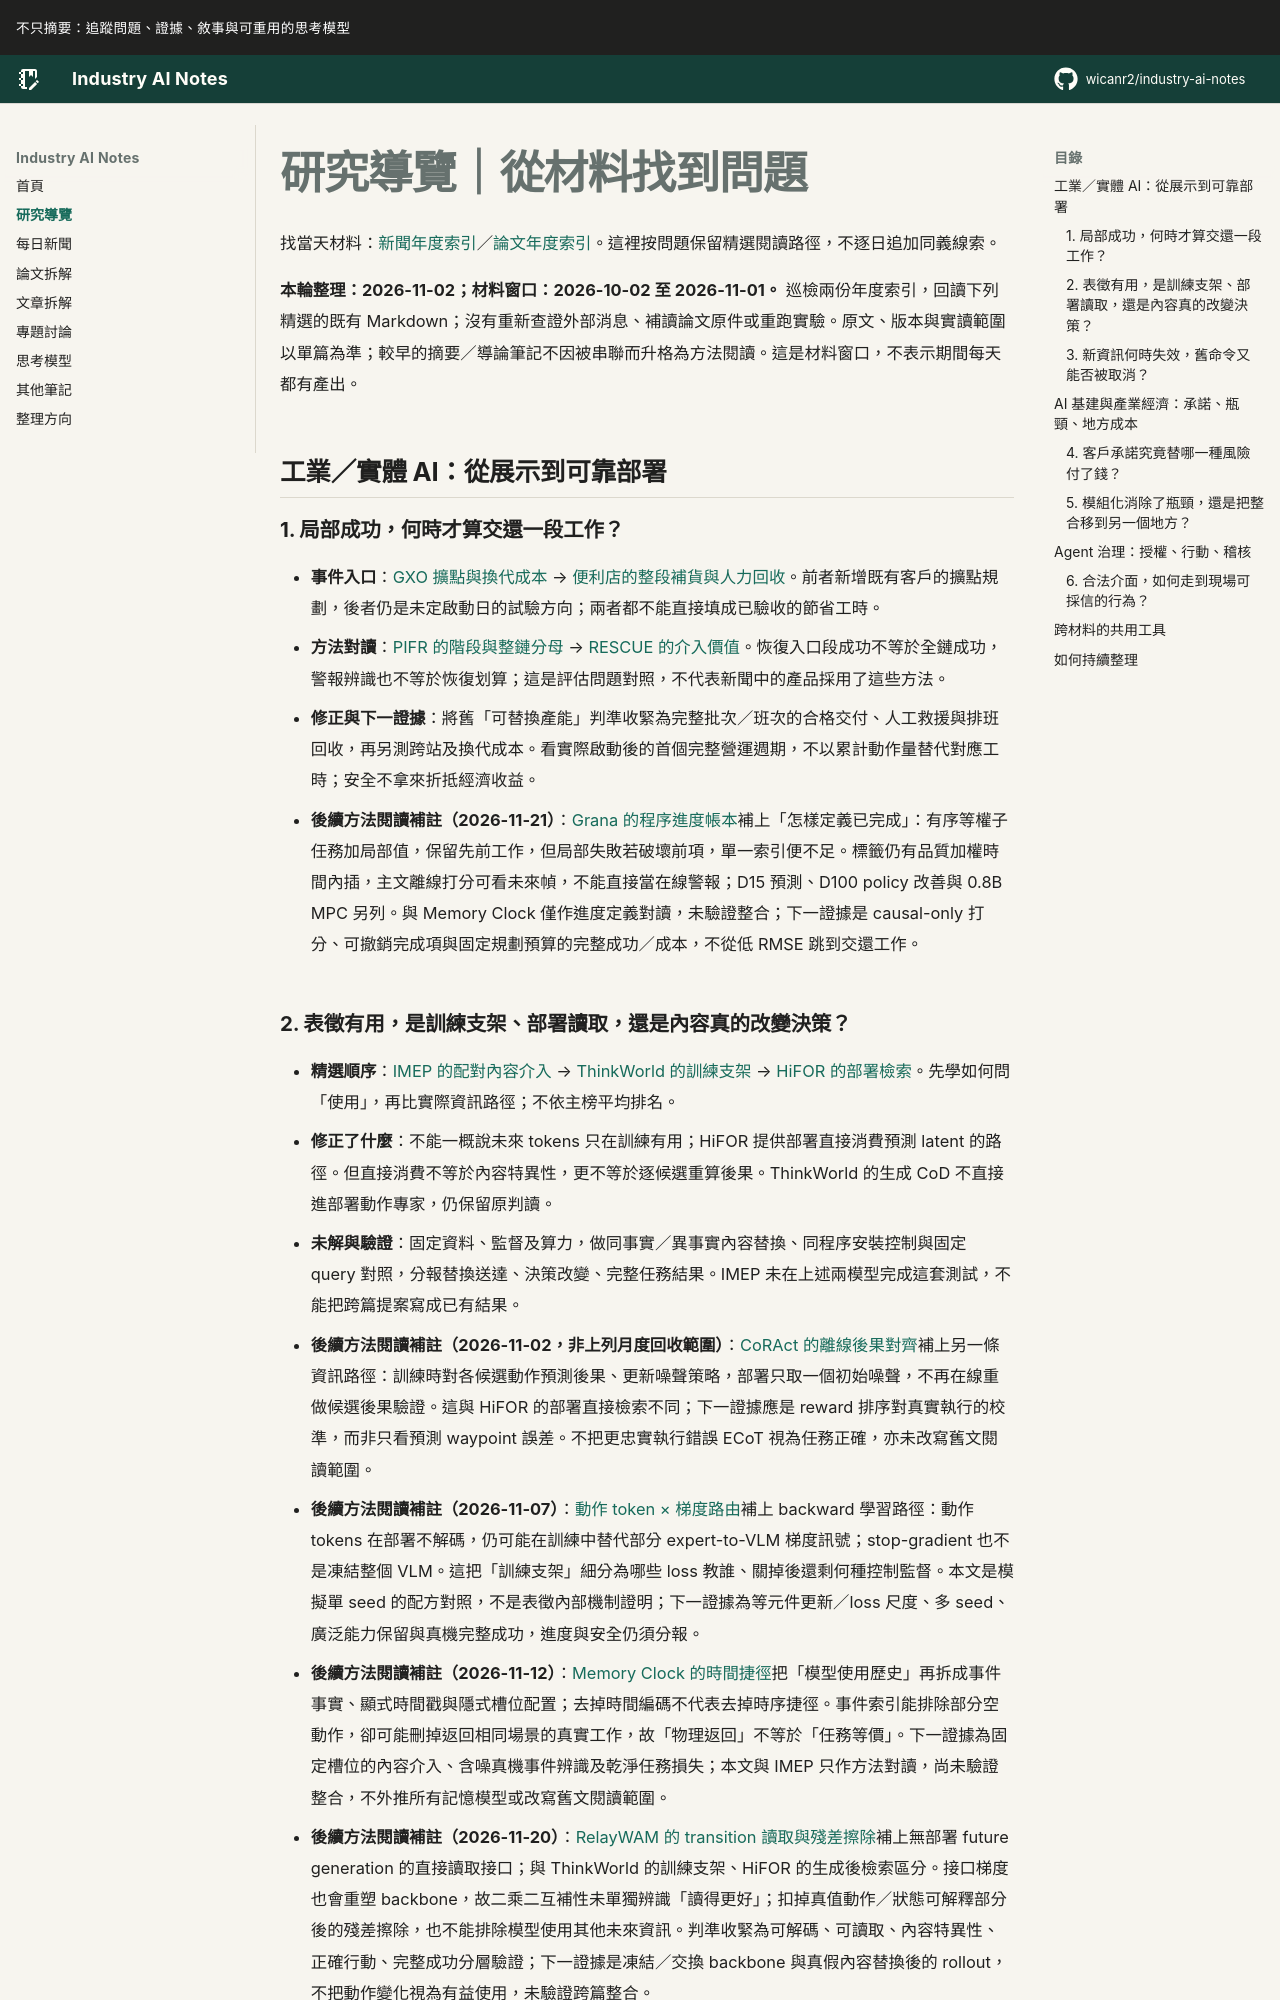

repository: wicanr2/industry-ai-notes · page: 研究導覽/index.html · generator: mkdocs

# 研究導覽｜從材料找到問題

找當天材料：[新聞年度索引](./新聞拆解/2026/README.md)／[論文年度索引](./論文拆解/2026/README.md)。這裡按問題保留精選閱讀路徑，不逐日追加同義線索。

**本輪整理：2026-11-02；材料窗口：2026-10-02 至 2026-11-01。** 巡檢兩份年度索引，回讀下列精選的既有 Markdown；沒有重新查證外部消息、補讀論文原件或重跑實驗。原文、版本與實讀範圍以單篇為準；較早的摘要／導論筆記不因被串聯而升格為方法閱讀。這是材料窗口，不表示期間每天都有產出。

## 工業／實體 AI：從展示到可靠部署

### 1. 局部成功，何時才算交還一段工作？

- **事件入口**：[GXO 擴點與換代成本](./新聞拆解/2026/2026-10-27/02-人形機器人擴點要驗證複製與換代成本.md) → [便利店的整段補貨與人力回收](./新聞拆解/2026/2026-10-30/02-便利店機器人要驗證整段補貨與人力回收.md)。前者新增既有客戶的擴點規劃，後者仍是未定啟動日的試驗方向；兩者都不能直接填成已驗收的節省工時。
- **方法對讀**：[PIFR 的階段與整鏈分母](./論文拆解/2026/2026-10-28/01-pifr-恢復進度不等於記住任務或安全搶占.md) → [RESCUE 的介入價值](./論文拆解/2026/2026-10-13/02-rescue-警報的介入價值.md)。恢復入口段成功不等於全鏈成功，警報辨識也不等於恢復划算；這是評估問題對照，不代表新聞中的產品採用了這些方法。
- **修正與下一證據**：將舊「可替換產能」判準收緊為完整批次／班次的合格交付、人工救援與排班回收，再另測跨站及換代成本。看實際啟動後的首個完整營運週期，不以累計動作量替代對應工時；安全不拿來折抵經濟收益。

- **後續方法閱讀補註（2026-11-21）**：[Grana 的程序進度帳本](./論文拆解/2026/2026-11-21/01-grana-進度標籤是程序帳本不是物理完成度.md)補上「怎樣定義已完成」：有序等權子任務加局部值，保留先前工作，但局部失敗若破壞前項，單一索引便不足。標籤仍有品質加權時間內插，主文離線打分可看未來幀，不能直接當在線警報；D15 預測、D100 policy 改善與 0.8B MPC 另列。與 Memory Clock 僅作進度定義對讀，未驗證整合；下一證據是 causal-only 打分、可撤銷完成項與固定規劃預算的完整成功／成本，不從低 RMSE 跳到交還工作。
